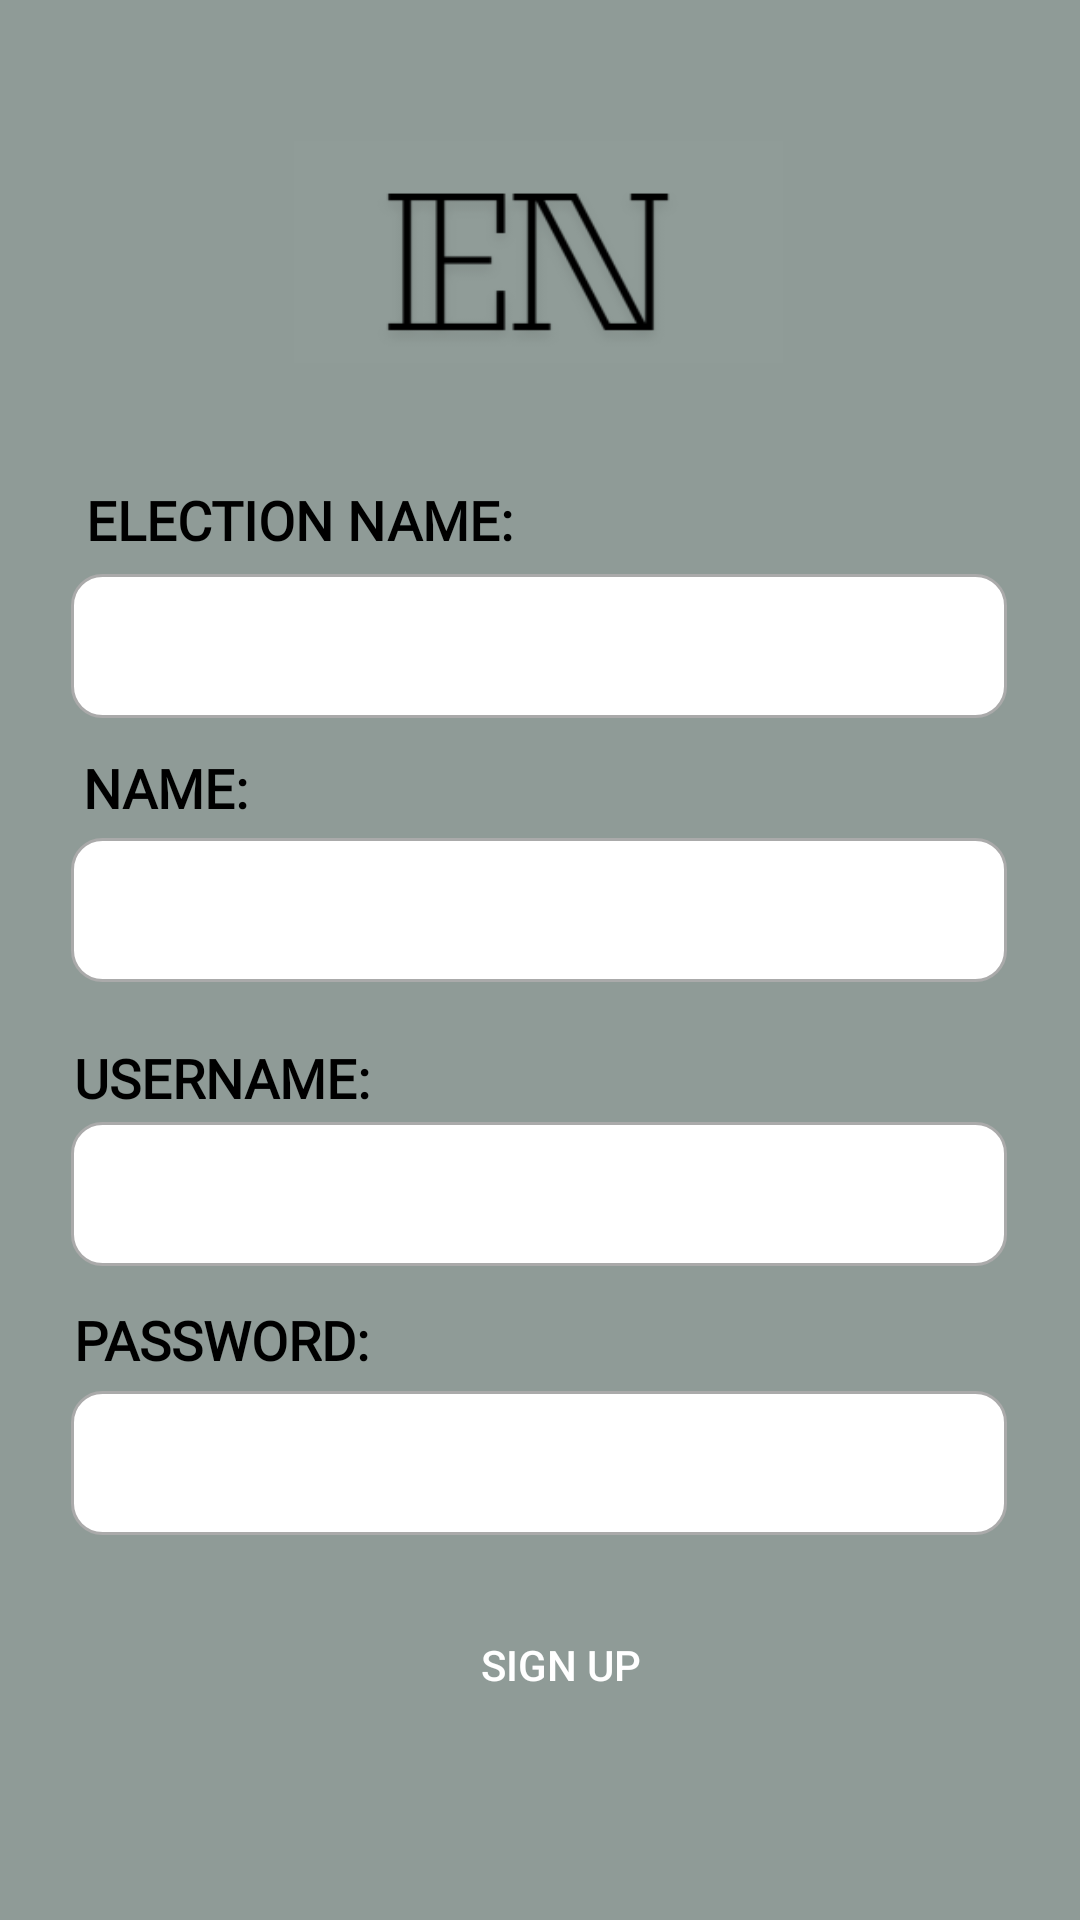

Produce the Android XML layout that renders to this screen, including the resource entries it uses.
<!-- AndroidManifest.xml: application theme Theme.ElectoNexus_project -->
<!-- res/layout/activity_admin_sign_up.xml -->
<?xml version="1.0" encoding="utf-8"?>
<androidx.constraintlayout.widget.ConstraintLayout xmlns:android="http://schemas.android.com/apk/res/android"
    xmlns:app="http://schemas.android.com/apk/res-auto"
    xmlns:tools="http://schemas.android.com/tools"
    android:id="@+id/main"
    android:layout_width="match_parent"
    android:layout_height="match_parent"
    tools:context=".admin_sign_up">

    <androidx.constraintlayout.widget.ConstraintLayout
        android:layout_width="match_parent"
        android:layout_height="match_parent"
        android:background="#8F9B97"
        android:backgroundTint="#8F9B97"
        app:layout_constraintBottom_toBottomOf="parent"
        app:layout_constraintEnd_toEndOf="parent"
        app:layout_constraintStart_toStartOf="parent"
        app:layout_constraintTop_toTopOf="parent"
        app:layout_constraintVertical_bias="0.0">

        <ImageView
            android:id="@+id/Ladminsulogo"
            android:layout_width="163dp"
            android:layout_height="74dp"
            android:background="@drawable/half_logo"
            app:layout_constraintBottom_toBottomOf="parent"
            app:layout_constraintEnd_toEndOf="parent"
            app:layout_constraintHorizontal_bias="0.497"
            app:layout_constraintStart_toStartOf="parent"
            app:layout_constraintTop_toTopOf="parent"
            app:layout_constraintVertical_bias="0.083"
            app:srcCompat="@drawable/half_logo" />

        <TextView
            android:id="@+id/Lentitle"
            android:layout_width="251dp"
            android:layout_height="48dp"
            android:fontFamily="@font/gowun_dodum"
            android:text="ELECTION NAME:"
            android:textAlignment="viewStart"
            android:textColor="@color/black"
            android:textFontWeight="600"
            android:textSize="18sp"


            app:layout_constraintBottom_toBottomOf="parent"
            app:layout_constraintEnd_toEndOf="parent"
            app:layout_constraintHorizontal_bias="0.262"
            app:layout_constraintStart_toStartOf="parent"
            app:layout_constraintTop_toTopOf="parent"
            app:layout_constraintVertical_bias="0.272" />

        <EditText
            android:id="@+id/LSignupElectionName"
            android:layout_width="312dp"
            android:layout_height="48dp"
            android:background="@drawable/custom_input"
            android:ems="10"
            android:inputType="text"
            app:layout_constraintBottom_toBottomOf="parent"
            app:layout_constraintEnd_toEndOf="parent"
            app:layout_constraintHorizontal_bias="0.494"
            app:layout_constraintStart_toStartOf="parent"
            app:layout_constraintTop_toTopOf="parent"
            app:layout_constraintVertical_bias="0.323"
            tools:ignore="SpeakableTextPresentCheck" />

        <TextView
            android:id="@+id/Lnametitle"
            android:layout_width="338dp"
            android:layout_height="55dp"
            android:fontFamily="@font/gowun_dodum"
            android:text="   NAME:"
            android:textColor="@color/black"
            android:textFontWeight="600"
            android:textSize="18sp"
            app:layout_constraintBottom_toBottomOf="parent"
            app:layout_constraintEnd_toEndOf="parent"
            app:layout_constraintHorizontal_bias="0.671"
            app:layout_constraintStart_toStartOf="parent"
            app:layout_constraintTop_toTopOf="parent"
            app:layout_constraintVertical_bias="0.428" />

        <EditText
            android:id="@+id/LSignupName"
            android:layout_width="312dp"
            android:layout_height="48dp"
            android:background="@drawable/custom_input"
            android:ems="10"
            android:inputType="text"
            app:layout_constraintBottom_toBottomOf="parent"
            app:layout_constraintEnd_toEndOf="parent"
            app:layout_constraintHorizontal_bias="0.494"
            app:layout_constraintStart_toStartOf="parent"
            app:layout_constraintTop_toTopOf="parent"
            app:layout_constraintVertical_bias="0.472"
            tools:ignore="SpeakableTextPresentCheck" />

        <TextView
            android:id="@+id/LunTItle"
            android:layout_width="308dp"
            android:layout_height="54dp"
            android:fontFamily="@font/gowun_dodum"
            android:text="USERNAME:"
            android:textColor="@color/black"
            android:textFontWeight="600"
            android:textSize="18sp"
            app:layout_constraintBottom_toBottomOf="parent"
            app:layout_constraintEnd_toEndOf="parent"
            app:layout_constraintHorizontal_bias="0.475"
            app:layout_constraintStart_toStartOf="parent"
            app:layout_constraintTop_toTopOf="parent"
            app:layout_constraintVertical_bias="0.592" />

        <EditText
            android:id="@+id/LSignupEmailAddress"
            android:layout_width="312dp"
            android:layout_height="48dp"
            android:background="@drawable/custom_input"
            android:ems="10"
            android:inputType="textEmailAddress"
            app:layout_constraintBottom_toBottomOf="parent"
            app:layout_constraintEnd_toEndOf="parent"
            app:layout_constraintHorizontal_bias="0.494"
            app:layout_constraintStart_toStartOf="parent"
            app:layout_constraintTop_toTopOf="parent"
            app:layout_constraintVertical_bias="0.632"
            tools:ignore="SpeakableTextPresentCheck" />

        <TextView
            android:id="@+id/Lpwtitle"
            android:layout_width="308dp"
            android:layout_height="54dp"
            android:fontFamily="@font/gowun_dodum"
            android:text="PASSWORD:"
            android:textColor="@color/black"
            android:textFontWeight="600"
            android:textSize="18sp"
            app:layout_constraintBottom_toBottomOf="parent"
            app:layout_constraintEnd_toEndOf="parent"
            app:layout_constraintHorizontal_bias="0.475"
            app:layout_constraintStart_toStartOf="parent"
            app:layout_constraintTop_toTopOf="parent"
            app:layout_constraintVertical_bias="0.741" />

        <EditText
            android:id="@+id/LSignupPassword"
            android:layout_width="312dp"
            android:layout_height="48dp"
            android:background="@drawable/custom_input"
            android:ems="10"
            android:inputType="textPassword"
            app:layout_constraintBottom_toBottomOf="parent"
            app:layout_constraintEnd_toEndOf="parent"
            app:layout_constraintHorizontal_bias="0.494"
            app:layout_constraintStart_toStartOf="parent"
            app:layout_constraintTop_toTopOf="parent"
            app:layout_constraintVertical_bias="0.783"
            tools:ignore="SpeakableTextPresentCheck" />

        <Button
            android:id="@+id/LSignupAdmin"
            android:layout_width="wrap_content"
            android:layout_height="wrap_content"
            android:text="Sign Up"
            android:background="@drawable/input_button"
            android:textColor="@color/white"
            app:layout_constraintBottom_toBottomOf="parent"
            app:layout_constraintEnd_toEndOf="parent"
            app:layout_constraintHorizontal_bias="0.526"
            app:layout_constraintStart_toStartOf="parent"
            app:layout_constraintTop_toTopOf="parent"
            app:layout_constraintVertical_bias="0.897" />

    </androidx.constraintlayout.widget.ConstraintLayout>
</androidx.constraintlayout.widget.ConstraintLayout>
<!-- resources referenced by this layout -->
<resources>
  <!-- drawable custom_input (drawable) -->
  <?xml version="1.0" encoding="utf-8"?>
  <selector xmlns:android="http://schemas.android.com/apk/res/android">
      <item android:state_enabled="true" android:state_focused="true">
          <shape android:shape="rectangle">
              <solid android:color="@color/white"/>
                  <corners android:radius="10dp"/>
                      <stroke android:color="@android:color/darker_gray" android:width="1dp"/>
          </shape>
  
      </item>
  
      <item android:state_enabled="true" >
          <shape android:shape="rectangle">
              <solid android:color="@color/white"/>
              <corners android:radius="10dp"/>
              <stroke android:color="@android:color/darker_gray" android:width="1dp"/>
          </shape>
  
      </item>
  </selector>
  <!-- drawable half_logo: png bitmap (drawable, 6029 bytes) -->
  <style name="Theme.ElectoNexus_project" parent="android:Theme.Material.Light.NoActionBar" />
  <!-- not gathered from this repository: default colours our renderer supplied (Android Studio template values) -->
  <color name="black">#FF000000</color>
  <color name="white">#FFFFFFFF</color>
</resources>
